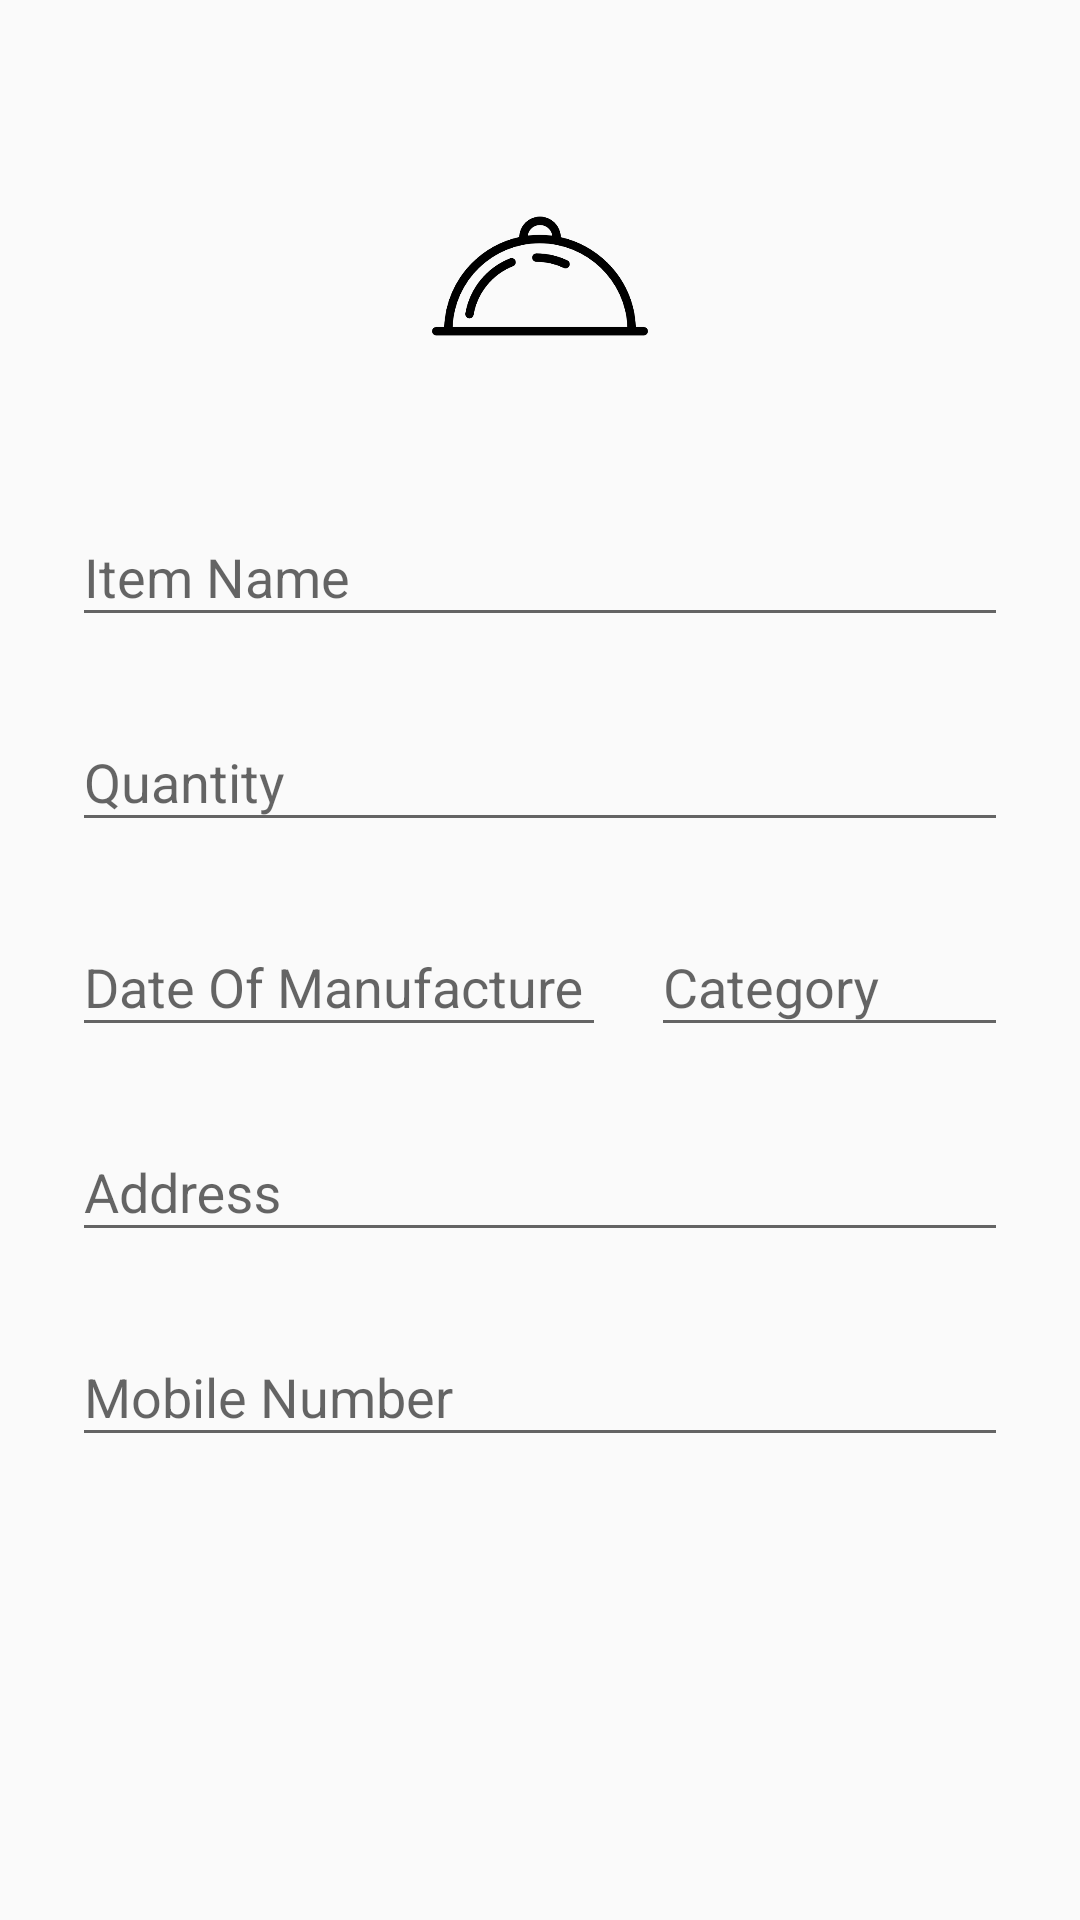

Write the Android layout XML for this screen, with the resource values it uses.
<!-- AndroidManifest.xml: application theme AppTheme -->
<!-- res/layout/activity_signup.xml -->
<?xml version="1.0" encoding="utf-8"?>
<ScrollView xmlns:android="http://schemas.android.com/apk/res/android"
    android:layout_width="fill_parent"
    android:layout_height="fill_parent"
    android:fitsSystemWindows="true"
    android:scrollbars="none">

    <LinearLayout
        android:layout_width="match_parent"
        android:layout_height="wrap_content"
        android:orientation="vertical"
        android:paddingLeft="24dp"
        android:paddingTop="56dp"
        android:paddingRight="24dp">

        <ImageView
            android:layout_width="wrap_content"
            android:layout_height="72dp"
            android:layout_gravity="center_horizontal"
            android:layout_marginBottom="24dp"
            android:src="@drawable/dish" />

        
        <android.support.design.widget.TextInputLayout
            android:layout_width="match_parent"
            android:layout_height="wrap_content"
            android:layout_marginTop="8dp"
            android:layout_marginBottom="8dp">

            <EditText
                android:id="@+id/item_name"
                android:layout_width="match_parent"
                android:layout_height="wrap_content"
                android:hint="Item Name"
                android:inputType="textPersonName" />
        </android.support.design.widget.TextInputLayout>

        
        <android.support.design.widget.TextInputLayout
            android:layout_width="match_parent"
            android:layout_height="wrap_content"
            android:layout_marginTop="8dp"
            android:layout_marginBottom="8dp">

            <EditText
                android:id="@+id/quantity"
                android:layout_width="match_parent"
                android:layout_height="wrap_content"
                android:hint="Quantity"
                android:inputType="textEmailAddress" />
        </android.support.design.widget.TextInputLayout>

        <LinearLayout
            android:layout_width="match_parent"
            android:layout_height="wrap_content"
            android:orientation="horizontal"
            android:weightSum="1">
            
            <android.support.design.widget.TextInputLayout
                android:layout_width="0dp"
                android:layout_height="wrap_content"
                android:layout_marginTop="8dp"
                android:layout_marginRight="15dp"
                android:layout_marginBottom="8dp"
                android:layout_weight="0.6">

                <EditText
                    android:id="@+id/DOM"
                    android:layout_width="match_parent"
                    android:layout_height="wrap_content"
                    android:editable="false"
                    android:hint="Date Of Manufacture"
                    android:imeOptions="actionNext"
                    android:inputType="none" />
            </android.support.design.widget.TextInputLayout>

            
            <android.support.design.widget.TextInputLayout
                android:layout_width="0dp"
                android:layout_height="wrap_content"
                android:layout_marginTop="8dp"
                android:layout_marginBottom="8dp"
                android:layout_weight="0.4">

                <EditText
                    android:id="@+id/category"
                    android:layout_width="match_parent"
                    android:layout_height="wrap_content"
                    android:editable="false"
                    android:hint="Category"
                    android:imeOptions="actionNext"
                    android:inputType="none" />
            </android.support.design.widget.TextInputLayout>
        </LinearLayout>
        
        <android.support.design.widget.TextInputLayout
            android:layout_width="match_parent"
            android:layout_height="wrap_content"
            android:layout_marginTop="8dp"
            android:layout_marginBottom="8dp">

            <EditText
                android:id="@+id/input_address"
                android:layout_width="match_parent"
                android:layout_height="wrap_content"
                android:hint="Address"
                android:inputType="textPostalAddress" />
        </android.support.design.widget.TextInputLayout>


        
        <android.support.design.widget.TextInputLayout
            android:layout_width="match_parent"
            android:layout_height="wrap_content"
            android:layout_marginTop="8dp"
            android:layout_marginBottom="8dp">

            <EditText
                android:id="@+id/input_mobile"
                android:layout_width="match_parent"
                android:layout_height="wrap_content"
                android:hint="Mobile Number"
                android:inputType="number" />
        </android.support.design.widget.TextInputLayout>


        
        

    </LinearLayout>
</ScrollView>
<!-- resources referenced by this layout -->
<resources>
  <color name="base">#AAAAAA</color>
  <!-- drawable dish: png bitmap (drawable, 6784 bytes) -->
  <style name="AppTheme" parent="Theme.AppCompat.Light.NoActionBar">
          
          
          
          
          
          
      </style>
</resources>
